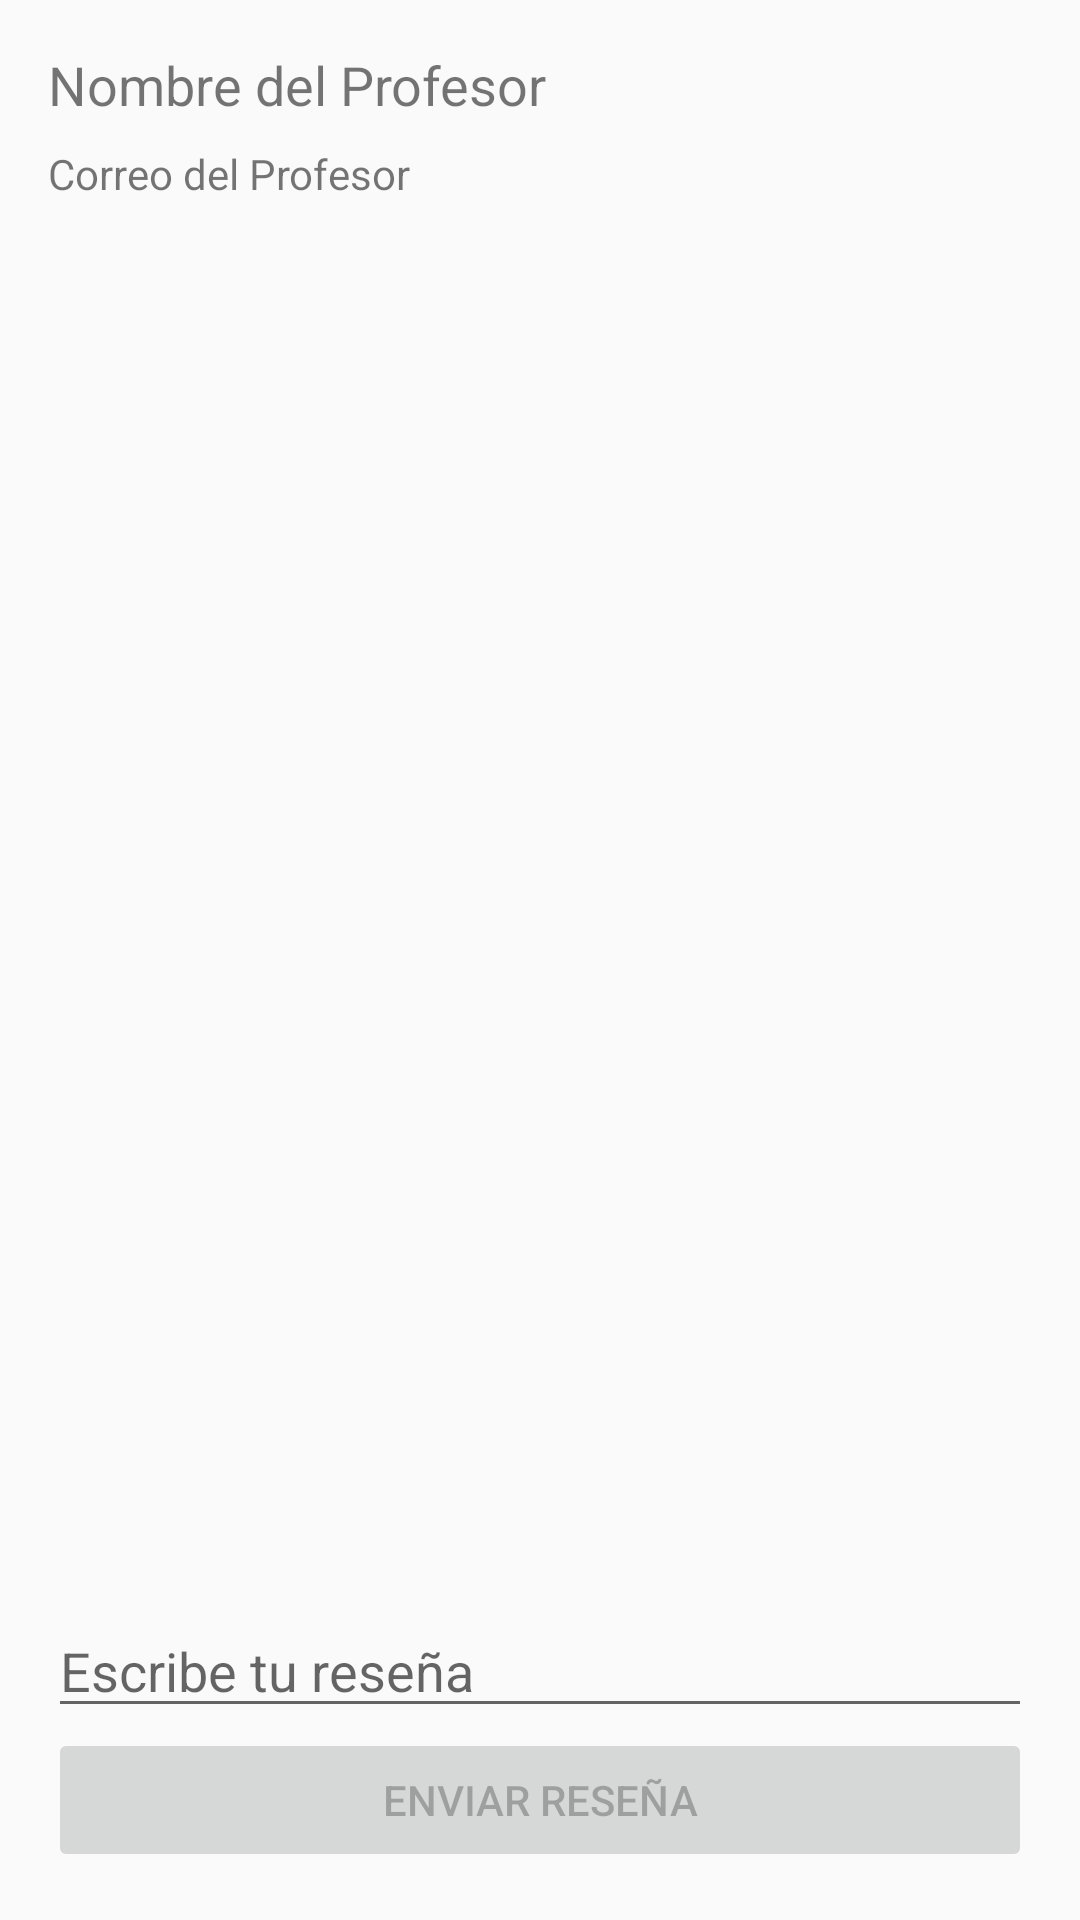

Produce the Android XML layout that renders to this screen, including the resource entries it uses.
<!-- AndroidManifest.xml: application theme Theme.ReseñasFIC -->
<!-- res/layout/activity_perfil_profesor.xml -->
<?xml version="1.0" encoding="utf-8"?>
<LinearLayout
    xmlns:android="http://schemas.android.com/apk/res/android"
    android:layout_width="match_parent"
    android:layout_height="match_parent"
    android:orientation="vertical"
    android:padding="16dp">

    <TextView
        android:id="@+id/profesor_name"
        android:layout_width="wrap_content"
        android:layout_height="wrap_content"
        android:text="Nombre del Profesor"
        android:textSize="18sp"
        android:paddingBottom="8dp"/>

    <TextView
        android:id="@+id/profesor_email"
        android:layout_width="wrap_content"
        android:layout_height="wrap_content"
        android:text="Correo del Profesor"
        android:paddingBottom="16dp"/>

    <androidx.recyclerview.widget.RecyclerView
        android:id="@+id/rv_reseñas"
        android:layout_width="match_parent"
        android:layout_height="0dp"
        android:layout_weight="1"/>

    <EditText
        android:id="@+id/reseña_input"
        android:layout_width="match_parent"
        android:layout_height="wrap_content"
        android:hint="Escribe tu reseña"/>

    <Button
        android:id="@+id/submit_reseña"
        android:layout_width="match_parent"
        android:layout_height="wrap_content"
        android:text="Enviar Reseña"
        android:enabled="false"/>
</LinearLayout>
<!-- resources referenced by this layout -->
<resources>
  <style name="Theme.ReseñasFIC" parent="Theme.AppCompat.Light.DarkActionBar">
          
          <item name="colorPrimary">@color/purple_500</item>
          <item name="colorPrimaryDark">@color/purple_700</item>
          <item name="colorAccent">@color/teal_200</item>
      </style>
  <!-- not gathered from this repository: default colours our renderer supplied (Android Studio template values) -->
  <color name="purple_500">#FF6200EE</color>
  <color name="purple_700">#FF3700B3</color>
  <color name="teal_200">#FF03DAC5</color>
</resources>
